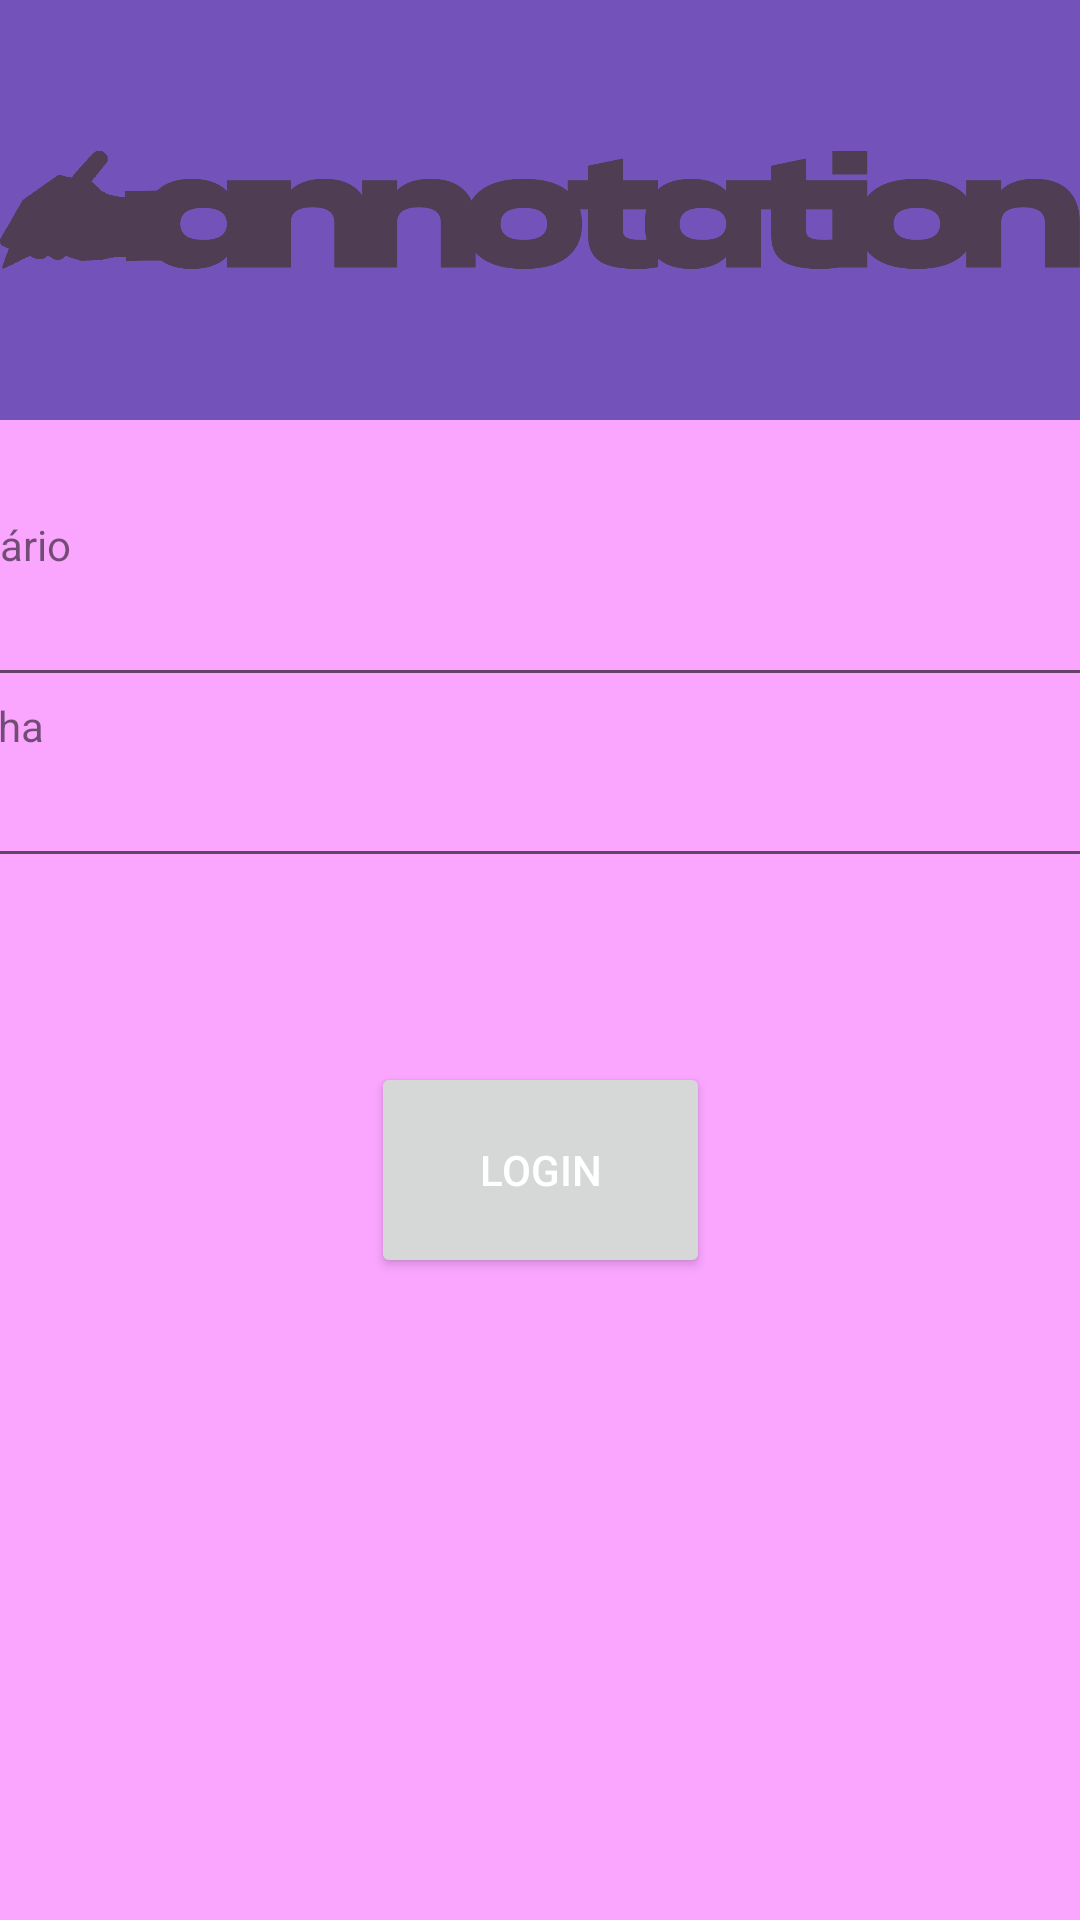

Produce the Android XML layout that renders to this screen, including the resource entries it uses.
<!-- AndroidManifest.xml: application theme Theme.MeuBlocoDeNotas -->
<!-- res/layout/activity_login.xml -->
<?xml version="1.0" encoding="utf-8"?>
<androidx.coordinatorlayout.widget.CoordinatorLayout xmlns:android="http://schemas.android.com/apk/res/android"
    xmlns:tools="http://schemas.android.com/tools"
    xmlns:app="http://schemas.android.com/apk/res-auto"


    android:layout_width="match_parent"
    android:layout_height="match_parent">

    <com.google.android.material.appbar.AppBarLayout

        android:layout_width="match_parent"
        android:layout_height="140dp">

        <ImageView
            android:layout_width="wrap_content"
            android:layout_height="wrap_content"
            app:srcCompat="@drawable/logo" />

        <com.google.android.material.appbar.CollapsingToolbarLayout
            android:layout_width="match_parent"
            android:layout_height="match_parent"
            app:contentScrim="?attr/colorPrimary"
            app:layout_scrollFlags="scroll|exitUntilCollapsed"

            app:toolbarId="@+id/toolbar" />
    </com.google.android.material.appbar.AppBarLayout>

    <androidx.core.widget.NestedScrollView
        android:id="@+id/nestedScrollView"
        android:layout_width="match_parent"


        android:layout_height="match_parent"
        app:layout_behavior="com.google.android.material.appbar.AppBarLayout$ScrollingViewBehavior">

        <androidx.constraintlayout.widget.ConstraintLayout
            android:layout_width="match_parent"
            android:layout_height="match_parent"
            tools:context=".LoginActivity">

            <LinearLayout
                android:layout_width="409dp"
                android:layout_height="729dp"
                android:layout_marginTop="32dp"
                android:orientation="vertical"
                app:layout_constraintBottom_toBottomOf="parent"
                app:layout_constraintEnd_toEndOf="parent"
                app:layout_constraintStart_toStartOf="parent"
                app:layout_constraintTop_toTopOf="parent"
                app:layout_constraintVertical_bias="1.0">

                <TextView
                    android:layout_width="match_parent"
                    android:layout_height="wrap_content"
                    android:text="@string/usuario"
                    tools:visibility="visible" />

                <EditText
                    android:id="@+id/tLogin"
                    android:layout_width="match_parent"
                    android:layout_height="wrap_content"
                    android:ems="10"
                    android:inputType="textPersonName" />

                <TextView
                    android:layout_width="match_parent"
                    android:layout_height="wrap_content"
                    android:text="@string/senha" />

                <EditText
                    android:id="@+id/tSenha"
                    android:layout_width="match_parent"
                    android:layout_height="wrap_content"
                    android:ems="10"
                    android:inputType="textPassword" />

            </LinearLayout>
        </androidx.constraintlayout.widget.ConstraintLayout>

    </androidx.core.widget.NestedScrollView>

    <Button
        android:id="@+id/btLogin"
        android:layout_width="113dp"
        android:layout_height="72dp"
        android:layout_gravity="center"
        android:text="@string/login"
        android:textColor="#ffffff"
        app:layout_anchor="@+id/nestedScrollView"
        app:layout_anchorGravity="center" />


</androidx.coordinatorlayout.widget.CoordinatorLayout>
<!-- resources referenced by this layout -->
<resources>
  <!-- drawable logo: png bitmap (drawable, 20615 bytes) -->
  <string name="login">Login</string>
  <string name="senha">Senha</string>
  <string name="usuario">Usuário</string>
  <style name="Theme.MeuBlocoDeNotas" parent="Theme.MaterialComponents.DayNight.DarkActionBar">
          
          <item name="colorPrimary">@color/royalPurple</item>
          <item name="colorPrimaryVariant">@color/preto</item>
          <item name="colorOnPrimary">@color/branco</item>
          <item name="android:colorBackground">@color/mauve</item>
          
          <item name="colorSecondary">@color/pinkLavender</item>
          <item name="colorSecondaryVariant">@color/russianViolet</item>
          <item name="colorOnSecondary">@color/preto</item>
          
          <item name="android:statusBarColor" tools:targetApi="l">?attr/colorPrimaryVariant</item>
          
      </style>
  <color name="royalPurple">#7353BA</color>
  <color name="preto">#FF000000</color>
  <color name="branco">#FFFFFFFF</color>
  <color name="mauve">#FAA6FF</color>
  <color name="pinkLavender">#EFC3F5</color>
  <color name="russianViolet">#2F195F</color>
</resources>
